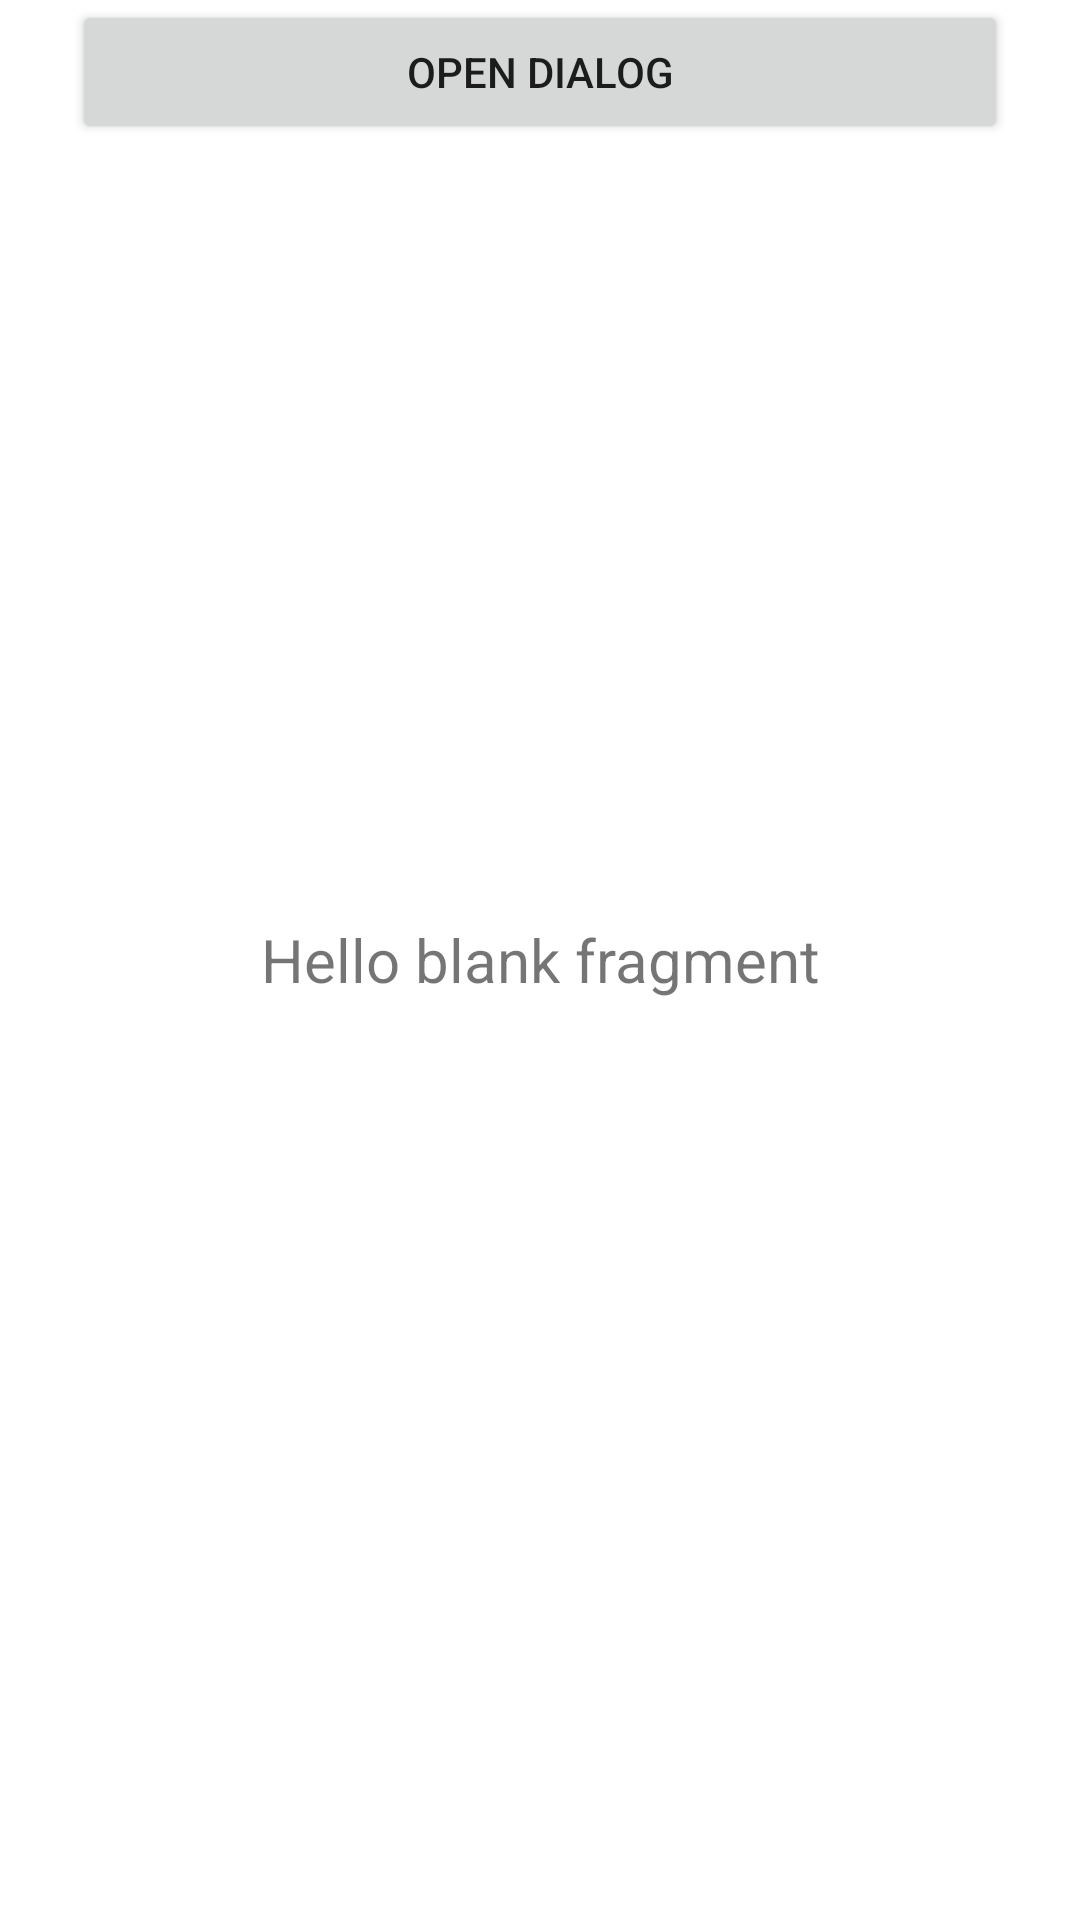

This screen was rendered from an Android layout file. Write that file and the resources it references.
<!-- AndroidManifest.xml: application theme Theme.ViewBindingExampleKotlin -->
<!-- res/layout/fragment_my.xml -->
<?xml version="1.0" encoding="utf-8"?>
<FrameLayout xmlns:android="http://schemas.android.com/apk/res/android"
    xmlns:tools="http://schemas.android.com/tools"
    android:layout_width="match_parent"
    android:layout_height="match_parent"
    tools:context=".MyFragment">

    <TextView
        android:textSize="20sp"
        android:padding="10dp"
        android:layout_gravity="center"
        android:gravity="center_horizontal"
        android:textAlignment="center"
        android:layout_width="match_parent"
        android:layout_height="wrap_content"
        android:text="@string/hello_blank_fragment" />


    <Button
        android:id="@+id/openDialog"
        android:layout_marginRight="24dp"
        android:layout_marginLeft="24dp"
        android:text="Open Dialog"
        android:layout_width="match_parent"
        android:layout_height="wrap_content"/>

</FrameLayout>
<!-- resources referenced by this layout -->
<resources>
  <string name="hello_blank_fragment">Hello blank fragment</string>
  <style name="Theme.ViewBindingExampleKotlin" parent="Theme.MaterialComponents.DayNight.DarkActionBar">
          
          <item name="colorPrimary">@color/purple_500</item>
          <item name="colorPrimaryVariant">@color/purple_700</item>
          <item name="colorOnPrimary">@color/white</item>
          
          <item name="colorSecondary">@color/teal_200</item>
          <item name="colorSecondaryVariant">@color/teal_700</item>
          <item name="colorOnSecondary">@color/black</item>
          
          <item name="android:statusBarColor" tools:targetApi="l">?attr/colorPrimaryVariant</item>
          
      </style>
  <!-- not gathered from this repository: default colours our renderer supplied (Android Studio template values) -->
  <color name="purple_500">#FF6200EE</color>
  <color name="purple_700">#FF3700B3</color>
  <color name="teal_200">#FF03DAC5</color>
  <color name="teal_700">#FF018786</color>
  <color name="black">#FF000000</color>
  <color name="white">#FFFFFFFF</color>
</resources>
